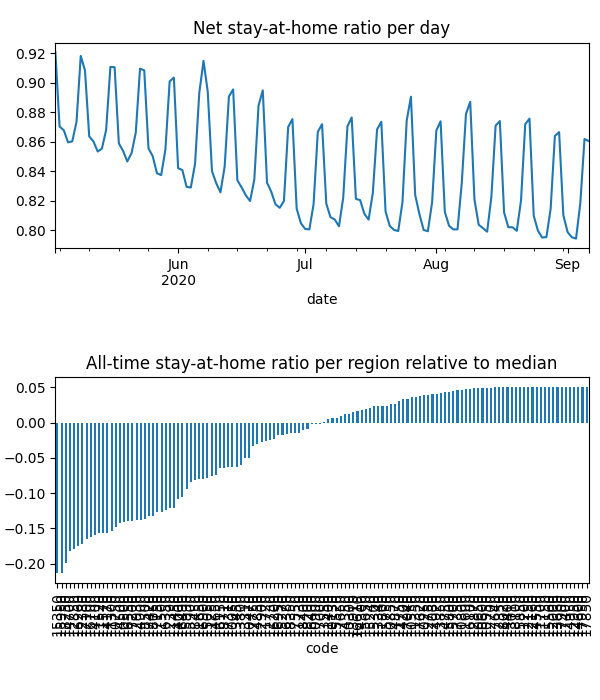

The file beside this chart, header and first rows:
date, code, km, stay, weight, visit
2020-05-03, 10050, 8.381, 0.9469, 6.332188632662878e-05, 0.0
2020-05-03, 10130, 8.419, 0.9872, 2.6641870369613646e-05, 3.478126564451797e-05
2020-05-03, 10250, , 1.0, 2.2082491715744402e-05, 0.0
2020-05-03, 10300, 8.045, 0.9585, 9.741637244333038e-06, 0.0
2020-05-03, 10470, 8.159, 0.9576, 4.353859042519584e-05, 0.0
2020-05-03, 10500, 11.95, 0.8956, 0.0002696, 0.0525
2020-05-03, 10550, , 1.0, 2.3978821697525105e-05, 0.0
2020-05-03, 10600, , 1.0, 8.006798762714184e-06, 0.0
2020-05-03, 10650, , 1.0, 1.0649095630338135e-05, 0.0
2020-05-03, 10750, 13.38, 0.89, 0.0004762, 0.07073
2020-05-03, 10800, , 1.0, 3.918282873205257e-06, 0.0
2020-05-03, 10850, , 1.0, 5.464760059359195e-06, 9.938676024036547e-05
2020-05-03, 10900, 9.47, 0.9777, 6.031175243315477e-05, 0.001812
2020-05-03, 10950, , 1.0, 1.961203311010302e-06, 0.0
2020-05-03, 11150, , 1.0, 1.717469951549484e-06, 0.0
2020-05-03, 11200, , 1.0, 5.214760248929127e-07, 0.0
2020-05-03, 11250, 8.292, 0.919, 1.6275683246044214e-05, 0.0
2020-05-03, 11300, 11, 0.8837, 4.008655809646616e-05, 0.008739
2020-05-03, 11350, , 1.0, 2.6436372295464645e-05, 0.0
2020-05-03, 11400, 8.992, 0.9782, 1.1441253817333112e-05, 0.0004299
2020-05-03, 11450, 15.22, 0.9054, 0.0001278, 0.01291
2020-05-03, 11500, 15.05, 0.9021, 0.0002253, 0.02273
2020-05-03, 11520, 10.44, 0.8886, 7.554136092282293e-05, 0.01748
2020-05-03, 11570, 11.64, 0.8819, 0.0004148, 0.08633
2020-05-03, 11600, , 1.0, 2.2974466813486286e-06, 0.0
2020-05-03, 11650, 10.18, 0.9431, 0.0002976, 0.001041
2020-05-03, 11700, , 1.0, 8.105551256487664e-07, 0.0
2020-05-03, 11720, 9.862, 0.981, 7.766527913623154e-05, 0.001433
2020-05-03, 11730, 9.645, 0.9911, 4.256118941771796e-05, 0.0
2020-05-03, 11750, , 1.0, 4.2681678993952524e-06, 0.0
2020-05-03, 11800, 8.438, 0.9971, 4.5242855008769336e-05, 0.0
2020-05-03, 12000, , 1.0, 3.017509398478748e-06, 0.0
2020-05-03, 12150, , 1.0, 2.406607309119063e-06, 0.0
2020-05-03, 12160, , 1.0, 9.528273889619415e-06, 0.0
2020-05-03, 12350, , 1.0, 1.0490331561701186e-05, 0.0
2020-05-03, 12380, 12.68, 0.8724, 0.000295, 0.07438
2020-05-03, 12390, 8.817, 0.9361, 5.776284493446904e-05, 0.0
2020-05-03, 12700, , 1.0, 7.031503130678466e-06, 0.0
2020-05-03, 12730, , 1.0, 6.837434479273794e-06, 0.0
2020-05-03, 12750, , 1.0, 2.0596041995495163e-05, 0.0
2020-05-03, 12850, 12.22, 0.8741, 0.0002049, 0.04988
2020-05-03, 12870, , 1.0, 1.5798699752749085e-05, 0.0
2020-05-03, 12900, , 1.0, 8.004246894377682e-06, 0.0
2020-05-03, 12930, 11.51, 0.8855, 0.0001478, 0.02754
2020-05-03, 12950, , 1.0, 2.7472198975497166e-06, 0.0
2020-05-03, 13010, , 1.0, 5.9090684704506885e-06, 0.0
2020-05-03, 13310, 8.031, 0.9419, 3.0432198602939564e-05, 0.0
2020-05-03, 13340, , 1.0, 6.951804886580776e-06, 0.0
2020-05-03, 13450, 8.075, 0.9591, 3.3422796502667214e-05, 0.0
2020-05-03, 13550, , 1.0, 1.045840081215708e-05, 0.0
2020-05-03, 13660, , 1.0, 2.0235537052909762e-06, 0.0
2020-05-03, 13800, 13.95, 0.9803, 7.048433160746874e-05, 0.00158
2020-05-03, 13850, , 1.0, 2.8681181369110198e-06, 0.0
2020-05-03, 13910, , 1.0, 1.4309333774007998e-05, 0.0
2020-05-03, 14000, 11.8, 0.9329, 0.00011, 0.01264
2020-05-03, 14100, 10.35, 0.89, 2.136746083407191e-05, 0.00504
2020-05-03, 14170, 11.37, 0.8891, 0.0002049, 0.04502
2020-05-03, 14200, , 1.0, 1.5590443663082683e-05, 0.0
2020-05-03, 14300, , 1.0, 4.938907114578878e-06, 0.0
2020-05-03, 14350, , 1.0, 2.147355574968871e-05, 0.0
... 16,196 more rows
